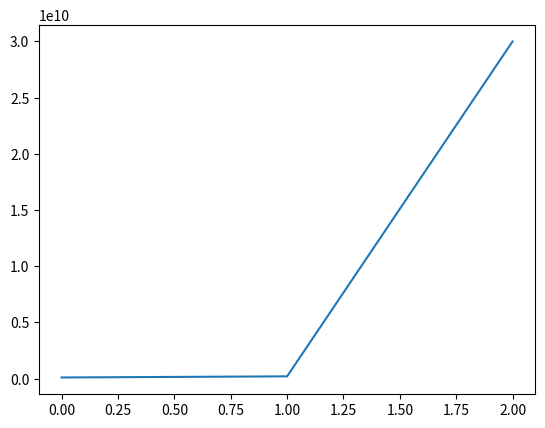

Here is the Python script that generated this plot:
import matplotlib.pyplot as plt

%matplotlib inline
a=[100000000,200000000,30000000000]
plt.plot(a)
plt.show()

